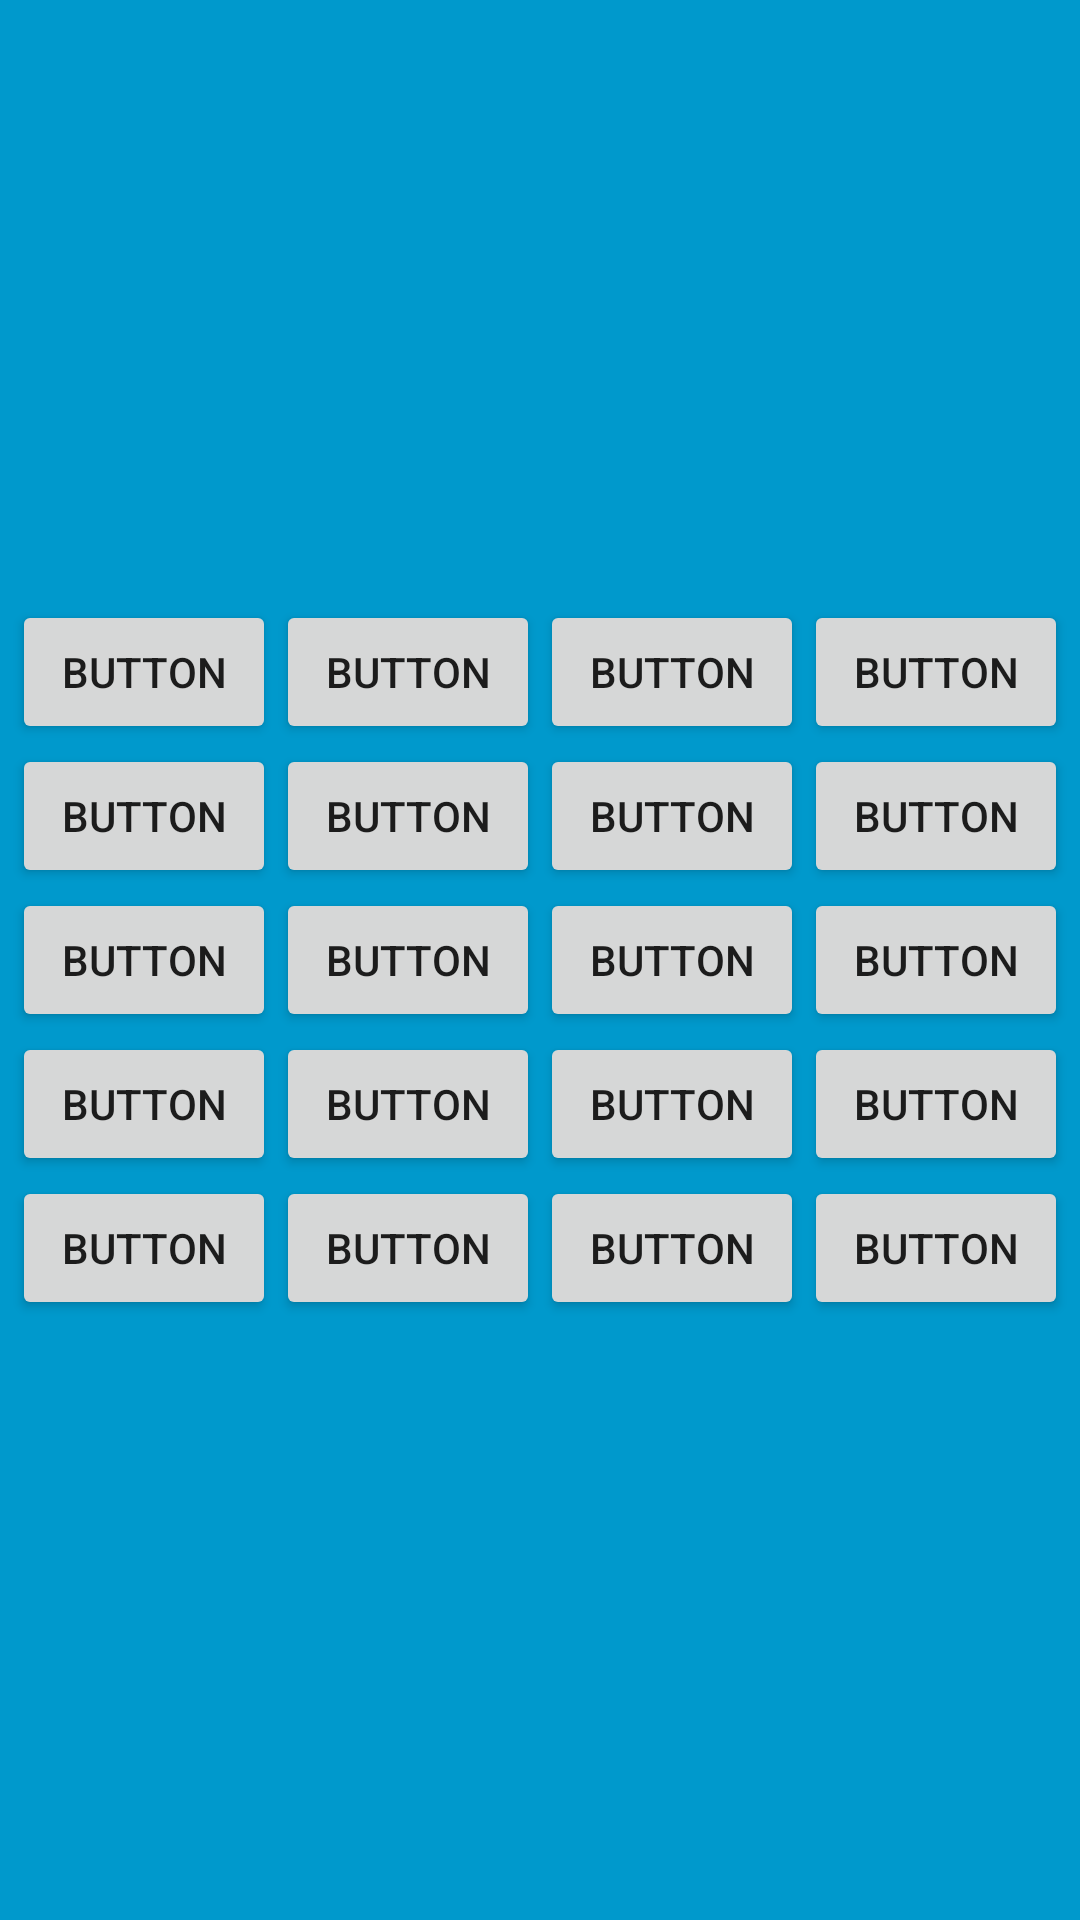

Here is an Android app screen rendered from its layout file. Give the layout XML and the strings, colors and styles it references.
<!-- AndroidManifest.xml: application theme AppTheme -->
<!-- res/layout/activity_game.xml -->
<FrameLayout xmlns:android="http://schemas.android.com/apk/res/android"
    xmlns:tools="http://schemas.android.com/tools"
    android:layout_width="match_parent"
    android:layout_height="match_parent"
    android:background="#0099cc"
    android:configChanges="orientation|screenSize"
    tools:context="com.example.sssprogramer.shultetable.GameActivity">

    

    
    <RelativeLayout
        android:layout_width="wrap_content"
        android:layout_height="wrap_content"
        android:layout_gravity="center">

        <TableLayout
            android:id="@+id/table_layout"
            android:layout_width="wrap_content"
            android:layout_height="wrap_content"
            android:gravity="fill">

            <TableRow
                android:layout_width="match_parent"
                android:layout_height="match_parent" >
                <Button
                    android:layout_width="wrap_content"
                    android:layout_height="wrap_content"
                    android:text="Button" />
                <Button
                    android:layout_width="wrap_content"
                    android:layout_height="wrap_content"
                    android:text="Button" />
                <Button
                    android:layout_width="wrap_content"
                    android:layout_height="wrap_content"
                    android:text="Button" />
                <Button
                    android:layout_width="wrap_content"
                    android:layout_height="wrap_content"
                    android:text="Button" />
            </TableRow>

            <TableRow
                android:layout_width="match_parent"
                android:layout_height="match_parent" >
                <Button
                    android:layout_width="wrap_content"
                    android:layout_height="wrap_content"
                    android:text="Button" />
                <Button
                    android:layout_width="wrap_content"
                    android:layout_height="wrap_content"
                    android:text="Button" />
                <Button
                    android:layout_width="wrap_content"
                    android:layout_height="wrap_content"
                    android:text="Button" />
                <Button
                    android:layout_width="wrap_content"
                    android:layout_height="wrap_content"
                    android:text="Button" />
            </TableRow>
            <TableRow
                android:layout_width="match_parent"
                android:layout_height="match_parent" >
                <Button
                    android:layout_width="wrap_content"
                    android:layout_height="wrap_content"
                    android:text="Button" />
                <Button
                    android:layout_width="wrap_content"
                    android:layout_height="wrap_content"
                    android:text="Button" />
                <Button
                    android:layout_width="wrap_content"
                    android:layout_height="wrap_content"
                    android:text="Button" />
                <Button
                    android:layout_width="wrap_content"
                    android:layout_height="wrap_content"
                    android:text="Button" />
            </TableRow>
            <TableRow
                android:layout_width="match_parent"
                android:layout_height="match_parent" >
                <Button
                    android:layout_width="wrap_content"
                    android:layout_height="wrap_content"
                    android:text="Button" />
                <Button
                    android:layout_width="wrap_content"
                    android:layout_height="wrap_content"
                    android:text="Button" />
                <Button
                    android:layout_width="wrap_content"
                    android:layout_height="wrap_content"
                    android:text="Button" />
                <Button
                    android:layout_width="wrap_content"
                    android:layout_height="wrap_content"
                    android:text="Button" />
            </TableRow>
            <TableRow
                android:layout_width="match_parent"
                android:layout_height="match_parent" >
                <Button
                    android:layout_width="wrap_content"
                    android:layout_height="wrap_content"
                    android:text="Button" />
                <Button
                    android:layout_width="wrap_content"
                    android:layout_height="wrap_content"
                    android:text="Button" />
                <Button
                    android:layout_width="wrap_content"
                    android:layout_height="wrap_content"
                    android:text="Button" />
                <Button
                    android:layout_width="wrap_content"
                    android:layout_height="wrap_content"
                    android:text="Button" />
            </TableRow>
        </TableLayout>

    </RelativeLayout>

</FrameLayout>
<!-- resources referenced by this layout -->
<resources>
  <style name="AppTheme" parent="Theme.AppCompat.Light.DarkActionBar">
          
          <item name="colorPrimary">@color/colorPrimary</item>
          <item name="colorPrimaryDark">@color/colorPrimaryDark</item>
          <item name="colorAccent">@color/colorAccent</item>
          <item name="android:actionBarStyle">@style/Theme.application.ActionBar</item>
      </style>
  <style name="Theme.application.ActionBar" parent="@android:style/Widget.Holo.ActionBar">
          <item name="android:background">#e7d9d9</item>
      </style>
  <!-- not gathered from this repository: default colours our renderer supplied (Android Studio template values) -->
  <color name="colorPrimary">#FF6200EE</color>
  <color name="colorPrimaryDark">#FF3700B3</color>
  <color name="colorAccent">#FF03DAC5</color>
</resources>
